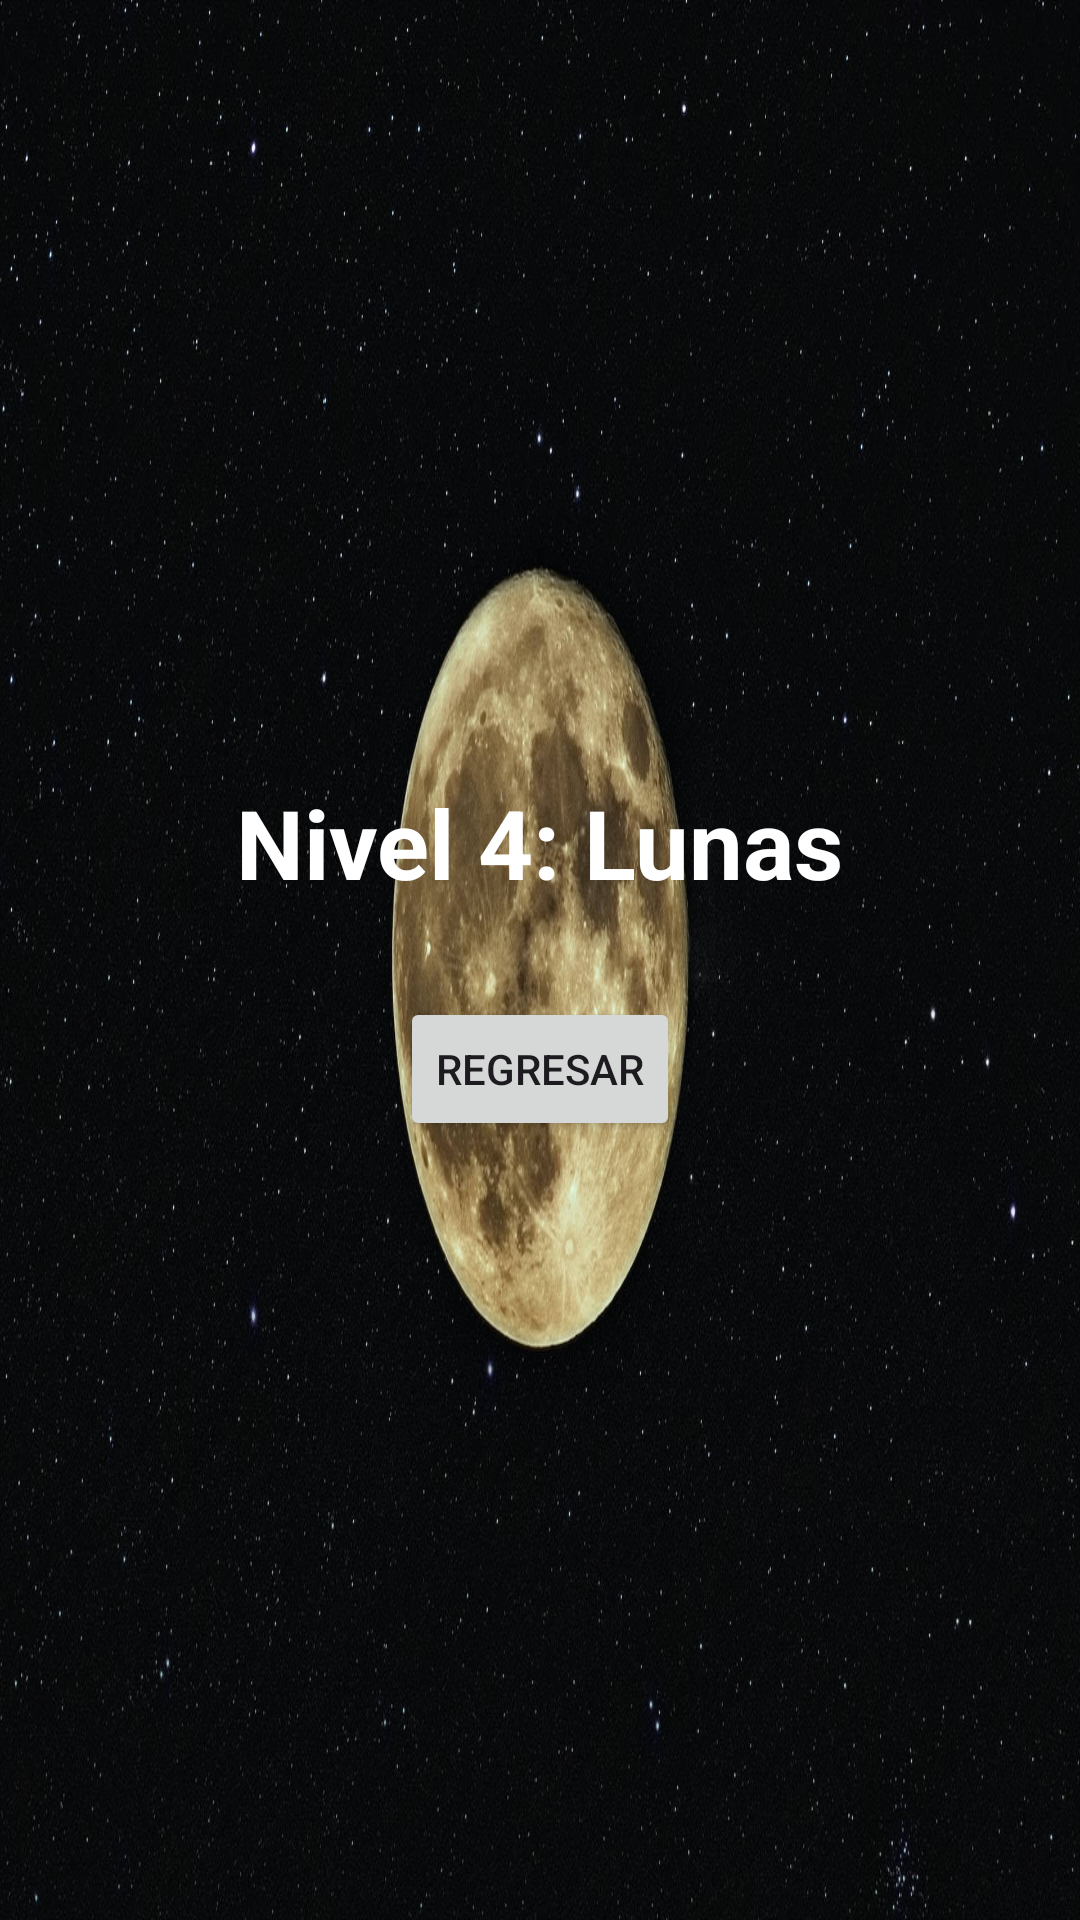

This screen was rendered from an Android layout file. Write that file and the resources it references.
<!-- AndroidManifest.xml: application theme Theme.Activities_P1 -->
<!-- res/layout/activity_lunas.xml -->
<?xml version="1.0" encoding="utf-8"?>
<LinearLayout xmlns:android="http://schemas.android.com/apk/res/android"
    android:layout_width="match_parent"
    android:layout_height="match_parent"
    android:gravity="center"
    android:orientation="vertical"
    android:background="@drawable/luna"> <TextView
    android:layout_width="wrap_content"
    android:layout_height="wrap_content"
    android:text="Nivel 4: Lunas"
    android:textColor="#FFFFFF"
    android:textSize="32sp"
    android:textStyle="bold"
    android:layout_marginBottom="30dp"/>

    <Button
        android:id="@+id/btnAnterior"
        android:layout_width="wrap_content"
        android:layout_height="wrap_content"
        android:text="Regresar" />

</LinearLayout>
<!-- resources referenced by this layout -->
<resources>
  <!-- drawable luna: jpg bitmap (drawable, 247944 bytes) -->
  <style name="Theme.Activities_P1" parent="Base.Theme.Activities_P1" />
  <style name="Base.Theme.Activities_P1" parent="Theme.Material3.DayNight.NoActionBar">
          
          
      </style>
</resources>
